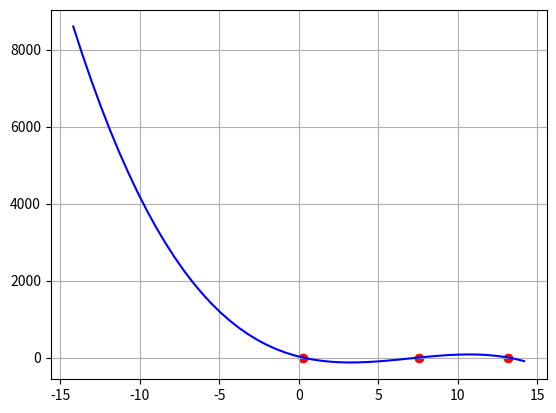

Recreate this plot in Python.
# тот, который на лекции был
# поиск собственных значений матрицы

from copy import deepcopy

import numpy as np
import matplotlib.pyplot as plt


def determinant(x):
    """
    Вычисление определителя матрицы с использованием разложения по строке
    (поддерживает массивы NumPy)
    """
    n = x.shape[0]
    if n == 2:
        return x[0, 0] * x[1, 1] - x[0, 1] * x[1, 0]

    summ = 0
    for i in range(n):
        # Создаем подматрицу без первой строки и i-го столбца
        submatrix = np.delete(np.delete(x, 0, axis=0), i, axis=1)
        summ += x[0, i] * (-1) ** i * determinant(submatrix)
    return summ
def valueInX(coeffs, x, x_nodes):
    """
    Вычисляет значение многочлена Ньютона в заданной точке x
    :param coeffs: коэффициенты многочлена Pn(x) = a_0 + a_1 * (x - x_0) + ... + a_n * (x - x_0)(x - x_1) ... (x - x_{n-1})
    :param x:
    :param x_nodes: начальные точки х-ов
    :return: значение многочлена в точке
    """
    y = 0
    for i in range(len(coeffs)):
        p = coeffs[i]
        for j in range(0,i):
            p *= (x - x_nodes[j])
        y += p
    return y
def solve(a,b,e, coeffs, x):
    """

    :param a: начальное значение отрезка для поиска корня
    :param b: конечное значение отрезка для поиска корня
    :param e: точность приближения
    :param coeffs: коэффициенты
    :return: c - найденный корень, k - количество итераций
    """
    c = (a+b)/2
    k = 0
    while abs(a - b) > e: # Условие остановки алгоритма
        c = (a+b) / 2 # вычисляем середину отрезка   valueInX(coeffs, x_mass[i], x)
        if valueInX(coeffs, a, x) * valueInX(coeffs, c, x) > 0:
            a = c # сдвигаем левый конец до середины
        else:
            b = c # сдвигаем правый конец до середины
        k+=1
    return c
def newton_interpolation(x, y):
    """
    Вычисление коэффициентов многочлена Ньютона
    :param x: начальные данные: точки х
    :param y: начальные данные: точки y
    :return: массив коэффициентов многочлена
    """
    n = len(x)
    coeffs = np.zeros((n, n)) # для вычисления создается матрица, итоговый массив будет лежать в первой ее строке - coeffs[0]
    # по диагонали начальные данные точек y
    # вычисление разделенных разностей
    for i in range(n):
        coeffs[i][i] = y[i]
    # вычисление остальных коэффициентов по реккурентной формуле
    for i in range(n - 2, -1, -1):
        for j in range(i+1, n):
            coeffs[i][j] = (coeffs[i+1][j] - coeffs[i][j-1])/(x[j] - x[i])
    return coeffs[0]


def matrix_vector_multiply(matrix, vector):
    result = [0.0 for _ in range(len(matrix))]

    for i in range(len(matrix)):
        for j in range(len(vector)):
            result[i] += matrix[i][j] * vector[j]

    return result
def scar_mult(u, v):
    """
    Перемножает скалярно <u,v>
    :param u:
    :param v:
    :return:
    """
    summ = 0
    for i in range(len(v)):
        summ += u[i] * v[i]
    return summ

def estimate(v0, v1):
    """

    :param v0:
    :param v1:
    :return:
    """
    # <v1,v1>
    # ------
    # <v1, v0>
    return scar_mult(v1, v1) / scar_mult(v1, v0)
def max_lambda(matr):
    """
    Считает максимальное по модулю собственное значение
    :param matr:
    :return:
    """
    m_lambda = 0
    epsilon = 10**(-6)
    l = len(matr)
    v = [1 for _ in range(l)]
    n = 100000
    # u_{s+1} = A * u_s
    while n:
        # итеративно считает максимальное значение
        temp = matrix_vector_multiply(A, v)
        new_lambda = estimate(v, temp) # подсчитывает новое итеративное значение
        if abs(m_lambda - new_lambda) < epsilon:
            return new_lambda
        m_lambda = new_lambda
        v = temp
        n -= 1

A = np.array([
    [10, 2, 2],
    [2, 4, 5],
    [2, 5, 7]
], dtype=float)
# A = np.array([
#     [5, 1, 0, 0, 0, 0, 0, 0],
#     [1, 5, 1, 0, 0, 0, 0, 0],
#     [0, 1, 5, 1, 0, 0, 0, 0],
#     [0, 0, 1, 5, 1, 0, 0, 0],
#     [0, 0, 0, 1, 5, 1, 0, 0],
#     [0, 0, 0, 0, 1, 5, 1, 0],
#     [0, 0, 0, 0, 0, 1, 5, 1],
#     [0, 0, 0, 0, 0, 0, 1, 5]
# ], dtype=float)

lamd = max_lambda(A)
n = len(A)

# берутся n+1 точка и считается определитель характеристического многочлена матрицы для этих точек
x = np.linspace(-abs(lamd), abs(lamd), n+1)
y = np.zeros(n+1)

ans = []
for i in range(n+1):
    l = x[i]
    B = deepcopy(A)
    for j in range(n):
        B[j][j] -= l
    y[i] = determinant(B)


# производится интерполяция методом Ньютона
coeffs = newton_interpolation(x,y) # коэффициенты многочлена

# строит интерполированные массивы определителя
x_mass = np.linspace(-1-abs(lamd), abs(lamd) + 1, 50)
y_mass = np.zeros_like(x_mass)
for i in range(len(x_mass)):
    y_mass[i] = valueInX(coeffs, x_mass[i], x)

# ищет корни интерполированного многочлена
for i in range(len(x_mass) - 1):
    if y_mass[i] * y_mass[i+1] < 0:
        ans.append(solve(x_mass[i], x_mass[i+1], 10**(-6), coeffs, x)) # метод дихотомии

print(*ans)
eigenvalues = np.linalg.eigvals(A)
print(*np.sort(eigenvalues))


plt.scatter(ans, np.zeros(len(eigenvalues)), color = "red")
plt.plot(x_mass, y_mass, "b")
plt.grid()
plt.show()
